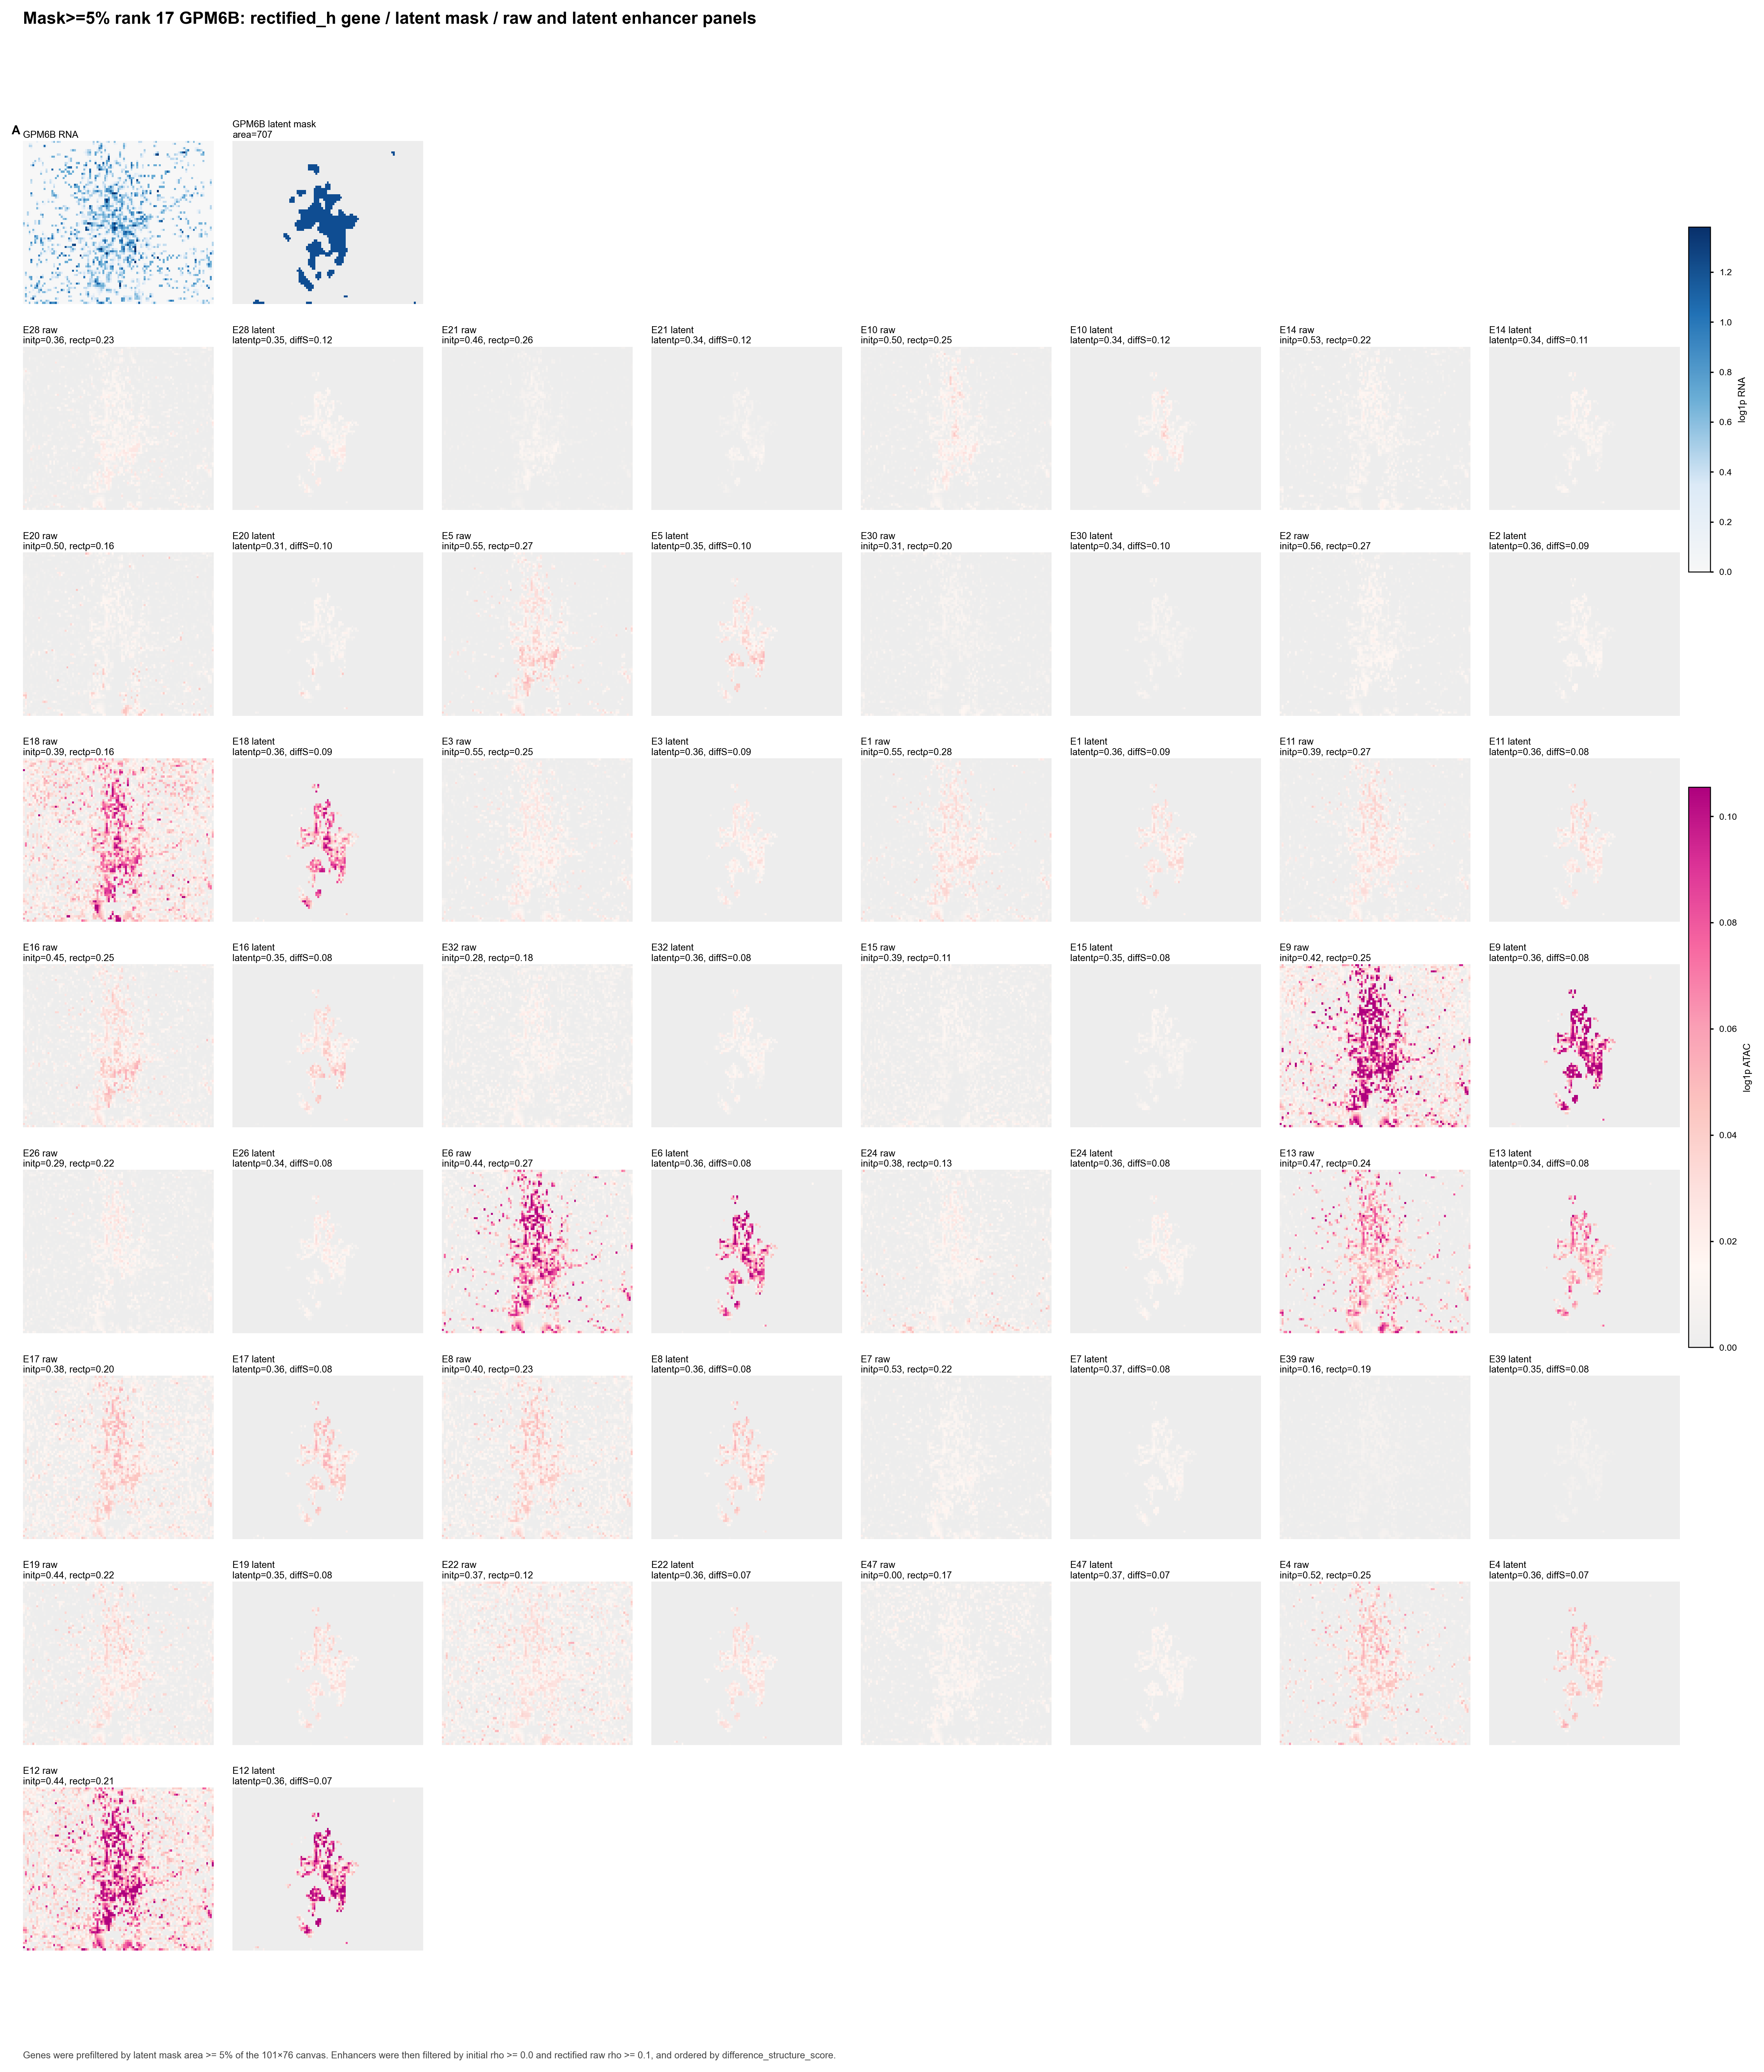

The file beside this chart, header and first rows:
panel_id	enhancer	initial_rho	rectified_raw_rho	latent_state_rho	difference_structure_score	importance	distance
E28	chrX:13994034-13994535	0.3568	0.2256	0.3545	0.1228	0.003242	[55646]
E21	chrX:13955924-13956425	0.4643	0.2551	0.3373	0.1178	0.0078	[17536]
E10	chrX:13825354-13825855	0.4953	0.2482	0.337	0.116	0.04188	[0]
E14	chrX:13854140-13854641	0.5316	0.225	0.3375	0.1056	0.0241	[0]
E20	chrX:13666789-13667290	0.5045	0.1567	0.3056	0.1035	0.00746	[-103899]
E5	chrX:13785933-13786434	0.5518	0.2744	0.3489	0.1013	0.05735	[0]
E30	chrX:13885527-13886028	0.3144	0.1973	0.3398	0.09934	0.002652	[0]
E2	chrX:13802928-13803429	0.5598	0.2713	0.3565	0.09174	0.1234	[0]
E18	chrX:13688834-13689335	0.3919	0.1592	0.3571	0.09094	0.01028	[-81855]
E3	chrX:13763470-13763971	0.5505	0.2517	0.3624	0.08795	0.0718	[-7219]
E1	chrX:13717999-13718500	0.5483	0.2799	0.362	0.08774	0.134	[-52689]
E11	chrX:13940009-13940510	0.3859	0.2699	0.3573	0.08477	0.04573	[1622]
E16	chrX:13764693-13765194	0.4483	0.2458	0.3542	0.08466	0.009753	[-5995]
E32	chrX:13645976-13646477	0.2818	0.179	0.3637	0.0838	0.001679	[-124713]
E15	chrX:13658582-13659083	0.3934	0.1116	0.3457	0.08297	0.01978	[-112107]
E9	chrX:13816827-13817328	0.4219	0.2455	0.3617	0.08108	0.05295	[0]
E26	chrX:13897570-13898071	0.2941	0.2194	0.3423	0.08083	0.005386	[0]
E6	chrX:13791614-13792115	0.4413	0.273	0.3598	0.08027	0.06712	[0]
E24	chrX:13647559-13648060	0.3766	0.1277	0.3574	0.07893	0.005311	[-123129]
E13	chrX:13906031-13906532	0.467	0.2371	0.3439	0.07873	0.03088	[0]
E17	chrX:13937935-13938436	0.3788	0.1993	0.3632	0.07853	0.01124	[0]
E8	chrX:13891656-13892157	0.4039	0.2287	0.3635	0.07846	0.05573	[0]
E7	chrX:13864101-13864602	0.5344	0.2236	0.3668	0.07635	0.04317	[0]
E39	chrX:13915864-13916365	0.1556	0.1927	0.3519	0.07593	0.0005891	[0]
E19	chrX:14026109-14026610	0.4429	0.2188	0.3532	0.07521	0.008984	[87722]
E22	chrX:13937410-13937911	0.365	0.1168	0.3594	0.0749	0.008081	[0]
E47	chrX:13750179-13750680	0.0007994	0.1723	0.3664	0.0739	0.001632	[-20509]
E4	chrX:14027051-14027552	0.5185	0.2488	0.3568	0.07306	0.07087	[88664]
E12	chrX:13938470-13938971	0.4449	0.2144	0.3634	0.07237	0.03466	[82]
